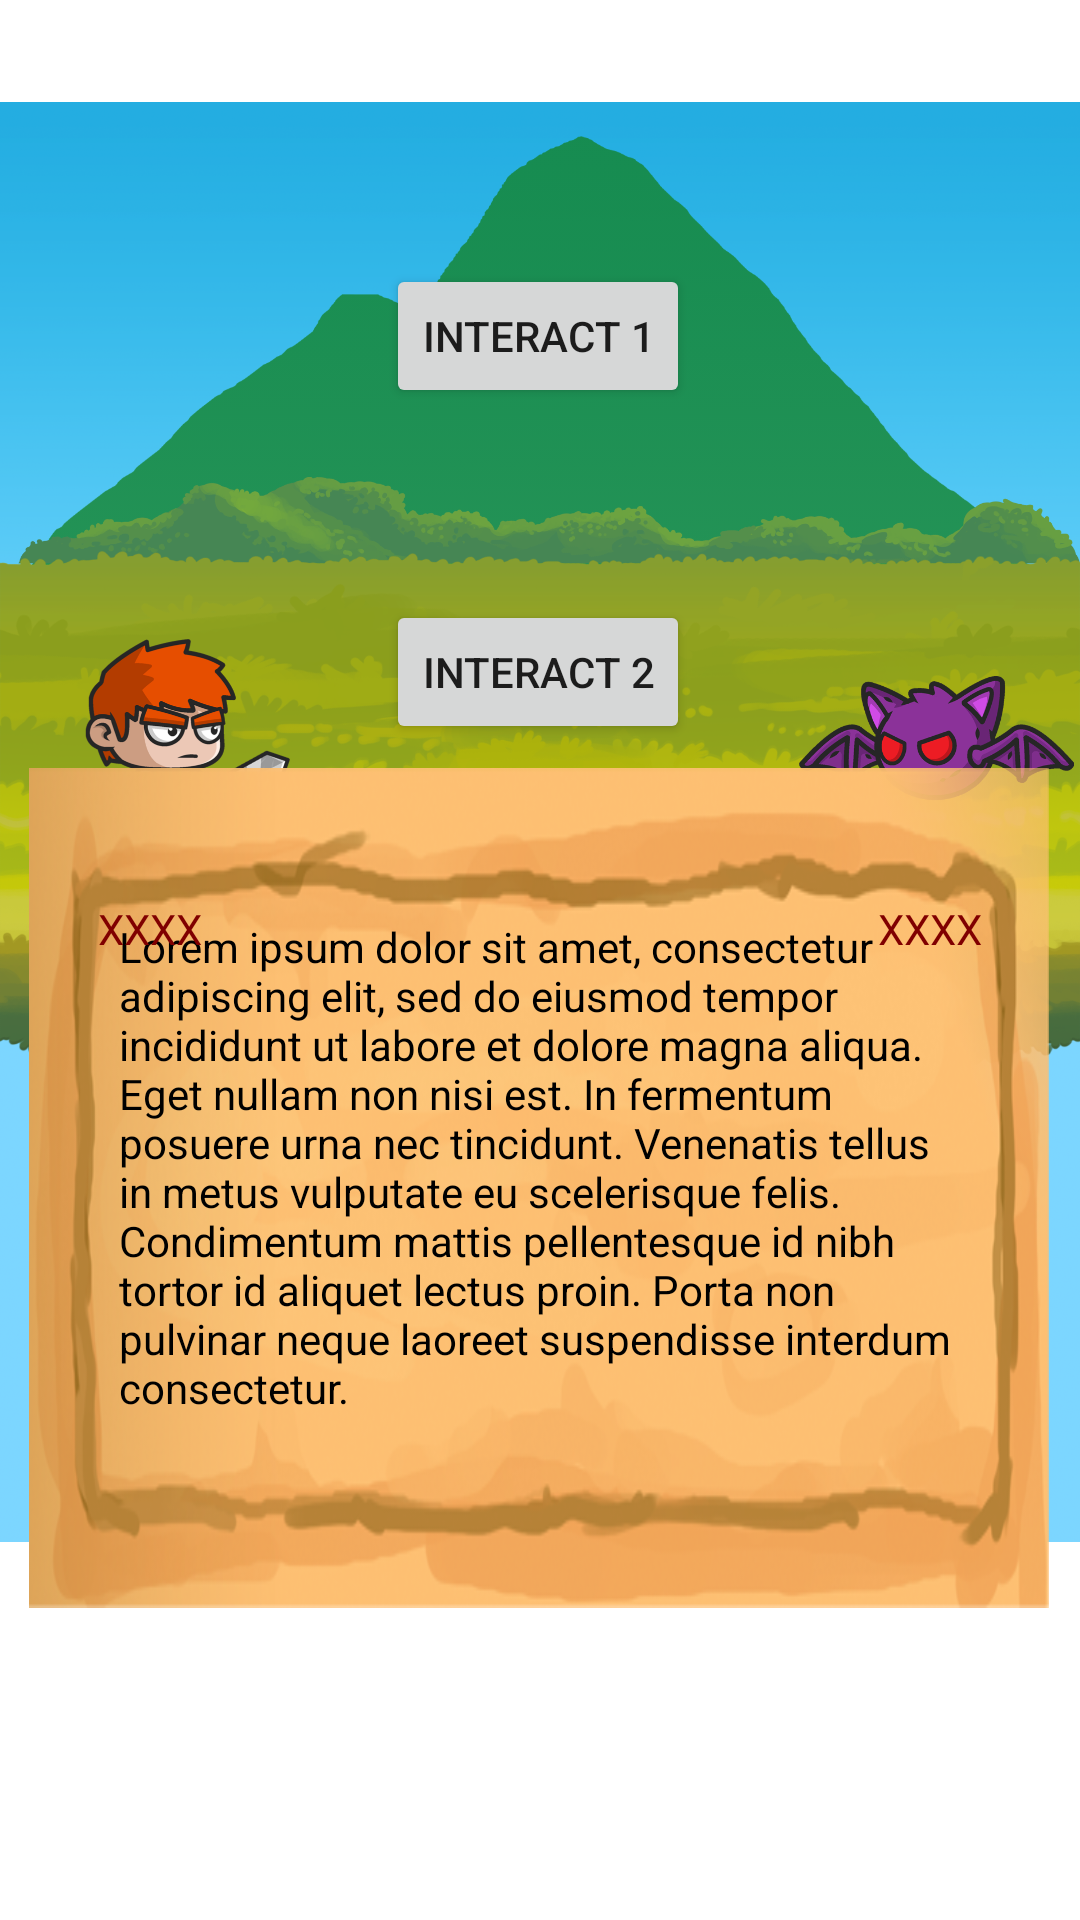

Here is an Android app screen rendered from its layout file. Give the layout XML and the strings, colors and styles it references.
<!-- AndroidManifest.xml: application theme Theme.InheritanceRPG_Sampler -->
<!-- res/layout/activity_adventure.xml -->
<?xml version="1.0" encoding="utf-8"?>
<androidx.constraintlayout.widget.ConstraintLayout xmlns:android="http://schemas.android.com/apk/res/android"
    xmlns:app="http://schemas.android.com/apk/res-auto"
    xmlns:tools="http://schemas.android.com/tools"
    android:layout_width="match_parent"
    android:layout_height="match_parent"
    tools:context=".View.Adventure">

    <ImageView
        android:id="@+id/imgSkyBox"
        android:layout_width="match_parent"
        android:layout_height="548dp"
        app:layout_constraintEnd_toEndOf="parent"
        app:layout_constraintStart_toStartOf="parent"
        app:layout_constraintTop_toTopOf="parent"
        app:srcCompat="@drawable/forest_bg" />

    <ImageView
        android:id="@+id/imgBackground"
        android:layout_width="wrap_content"
        android:layout_height="240dp"
        android:layout_marginBottom="140dp"
        app:layout_constraintBottom_toBottomOf="@+id/imgForeground"
        app:layout_constraintEnd_toEndOf="parent"
        app:layout_constraintHorizontal_bias="0.0"
        app:layout_constraintStart_toStartOf="parent"
        app:srcCompat="@drawable/forest_mount_01"
        app:tint="#C3128124" />

    <ImageView
        android:id="@+id/imgShrub"
        android:layout_width="match_parent"
        android:layout_height="60dp"
        app:layout_constraintBottom_toBottomOf="@+id/imgForeground"
        app:layout_constraintEnd_toEndOf="parent"
        app:layout_constraintHorizontal_bias="0.0"
        app:layout_constraintStart_toStartOf="parent"
        app:layout_constraintTop_toTopOf="parent"
        app:layout_constraintVertical_bias="0.456"
        app:srcCompat="@drawable/forest_bush_02" />

    <ImageView
        android:id="@+id/imgForeground"
        android:layout_width="wrap_content"
        android:layout_height="220dp"
        android:layout_marginTop="164dp"
        app:layout_constraintEnd_toEndOf="parent"
        app:layout_constraintHorizontal_bias="0.0"
        app:layout_constraintStart_toStartOf="parent"
        app:layout_constraintTop_toTopOf="parent"
        app:srcCompat="@drawable/forest_ground_01" />

    <ImageView
        android:id="@+id/imageView6"
        android:layout_width="100dp"
        android:layout_height="100dp"
        android:layout_marginBottom="84dp"
        app:layout_constraintBottom_toBottomOf="@+id/imgForeground"
        app:layout_constraintStart_toStartOf="parent"
        app:srcCompat="@drawable/char_warrior" />

    <ImageView
        android:id="@+id/imageView7"
        android:layout_width="100dp"
        android:layout_height="100dp"
        android:scaleX="-1"
        app:layout_constraintEnd_toEndOf="parent"
        app:layout_constraintTop_toTopOf="@+id/imageView6"
        app:srcCompat="@drawable/char_bat" />

    <ImageView
        android:id="@+id/imageView8"
        android:layout_width="match_parent"
        android:layout_height="410dp"
        android:layout_marginBottom="4dp"
        android:scaleType="fitXY"
        app:layout_constraintBottom_toBottomOf="parent"
        app:layout_constraintEnd_toEndOf="parent"
        app:layout_constraintHorizontal_bias="0.0"
        app:layout_constraintStart_toStartOf="parent"
        app:srcCompat="@drawable/wood_gui_bg" />

    <Button
        android:id="@+id/btnInteract1"
        android:layout_width="wrap_content"
        android:layout_height="wrap_content"
        android:layout_marginTop="88dp"
        android:text="Interact 1"
        app:layout_constraintEnd_toEndOf="parent"
        app:layout_constraintHorizontal_bias="0.498"
        app:layout_constraintStart_toStartOf="parent"
        app:layout_constraintTop_toTopOf="parent" />

    <Button
        android:id="@+id/btnInteract2"
        android:layout_width="wrap_content"
        android:layout_height="wrap_content"
        android:layout_marginTop="64dp"
        android:text="Interact 2"
        app:layout_constraintEnd_toEndOf="@+id/btnInteract1"
        app:layout_constraintHorizontal_bias="0.0"
        app:layout_constraintStart_toStartOf="@+id/btnInteract1"
        app:layout_constraintTop_toBottomOf="@+id/btnInteract1" />

    <TextView
        android:id="@+id/txtLog"
        android:layout_width="340dp"
        android:layout_height="280dp"
        android:layout_marginTop="30dp"
        android:background="@drawable/ui_paper"
        android:paddingLeft="30dp"
        android:paddingTop="50dp"
        android:paddingRight="30dp"
        android:paddingBottom="50dp"
        android:scaleType="fitXY"
        android:text="@string/loremIpsum"
        android:textColor="@color/Black"
        app:layout_constraintEnd_toEndOf="parent"
        app:layout_constraintHorizontal_bias="0.483"
        app:layout_constraintStart_toStartOf="parent"
        app:layout_constraintTop_toTopOf="@+id/imageView8" />

    <TextView
        android:id="@+id/txtP1Health"
        android:layout_width="wrap_content"
        android:layout_height="wrap_content"
        android:text="XXXX"
        android:textColor="@color/Maroon"
        app:layout_constraintEnd_toEndOf="@+id/imageView6"
        app:layout_constraintStart_toStartOf="parent"
        app:layout_constraintTop_toBottomOf="@+id/imageView6" />

    <TextView
        android:id="@+id/txtP2Health"
        android:layout_width="wrap_content"
        android:layout_height="wrap_content"
        android:text="XXXX"
        android:textColor="@color/Maroon"
        app:layout_constraintEnd_toEndOf="parent"
        app:layout_constraintStart_toStartOf="@+id/imageView7"
        app:layout_constraintTop_toTopOf="@+id/txtP1Health" />

</androidx.constraintlayout.widget.ConstraintLayout>
<!-- resources referenced by this layout -->
<resources>
  <color name="Black">#000000</color>
  <color name="Maroon">#800000</color>
  <!-- drawable char_bat: png bitmap (drawable, 50383 bytes) -->
  <!-- drawable char_warrior: png bitmap (drawable, 80039 bytes) -->
  <!-- drawable forest_bg: png bitmap (drawable, 547575 bytes) -->
  <!-- drawable forest_bush_02: png bitmap (drawable, 87743 bytes) -->
  <!-- drawable forest_ground_01: png bitmap (drawable, 512591 bytes) -->
  <!-- drawable forest_mount_01: png bitmap (drawable, 160450 bytes) -->
  <!-- drawable ui_paper: png bitmap (drawable, 144717 bytes) -->
  <string name="loremIpsum">Lorem ipsum dolor sit amet, consectetur adipiscing elit, sed do eiusmod tempor incididunt ut labore et dolore magna aliqua. Eget nullam non nisi est. In fermentum posuere urna nec tincidunt. Venenatis tellus in metus vulputate eu scelerisque felis. Condimentum mattis pellentesque id nibh tortor id aliquet lectus proin. Porta non pulvinar neque laoreet suspendisse interdum consectetur.</string>
  <style name="Theme.InheritanceRPG_Sampler" parent="Theme.MaterialComponents.DayNight.NoActionBar">
          
          <item name="colorPrimary">@color/purple_500</item>
          <item name="colorPrimaryVariant">@color/purple_700</item>
          <item name="colorOnPrimary">@color/white</item>
          
          <item name="colorSecondary">@color/teal_200</item>
          <item name="colorSecondaryVariant">@color/teal_700</item>
          <item name="colorOnSecondary">@color/black</item>
          
          <item name="android:statusBarColor" tools:targetApi="l">?attr/colorPrimaryVariant</item>
          
      </style>
  <color name="purple_500">#FF6200EE</color>
  <color name="purple_700">#FF3700B3</color>
  <color name="white">#FFFFFFFF</color>
  <color name="teal_200">#FF03DAC5</color>
  <color name="teal_700">#FF018786</color>
  <color name="black">#FF000000</color>
</resources>
